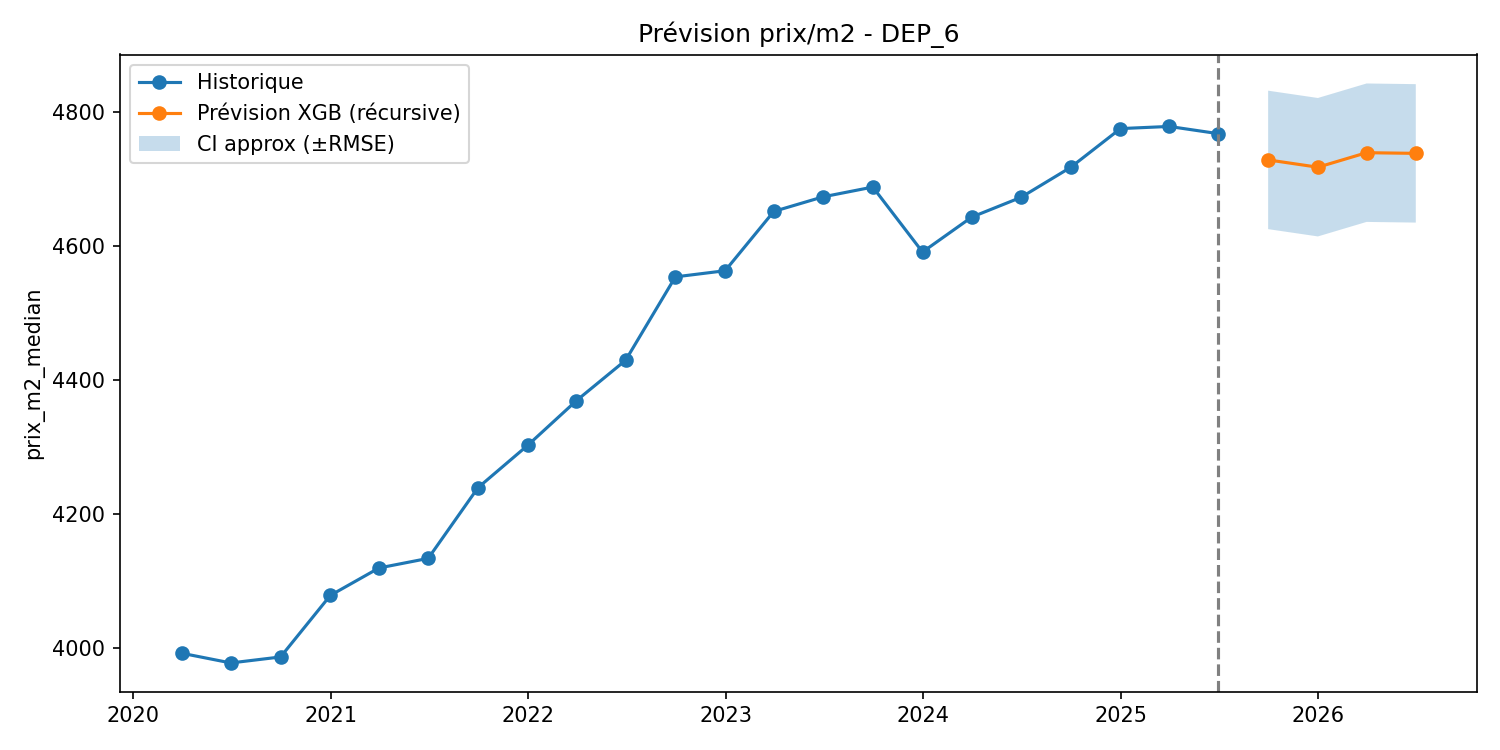

Data behind this chart, as committed beside it:
date, yhat, lower, upper, model
2025-09-30, 4728, 4625, 4831, xgb
2025-12-31, 4717, 4614, 4820, xgb
2026-03-31, 4739, 4635, 4842, xgb
2026-06-30, 4738, 4634, 4841, xgb
